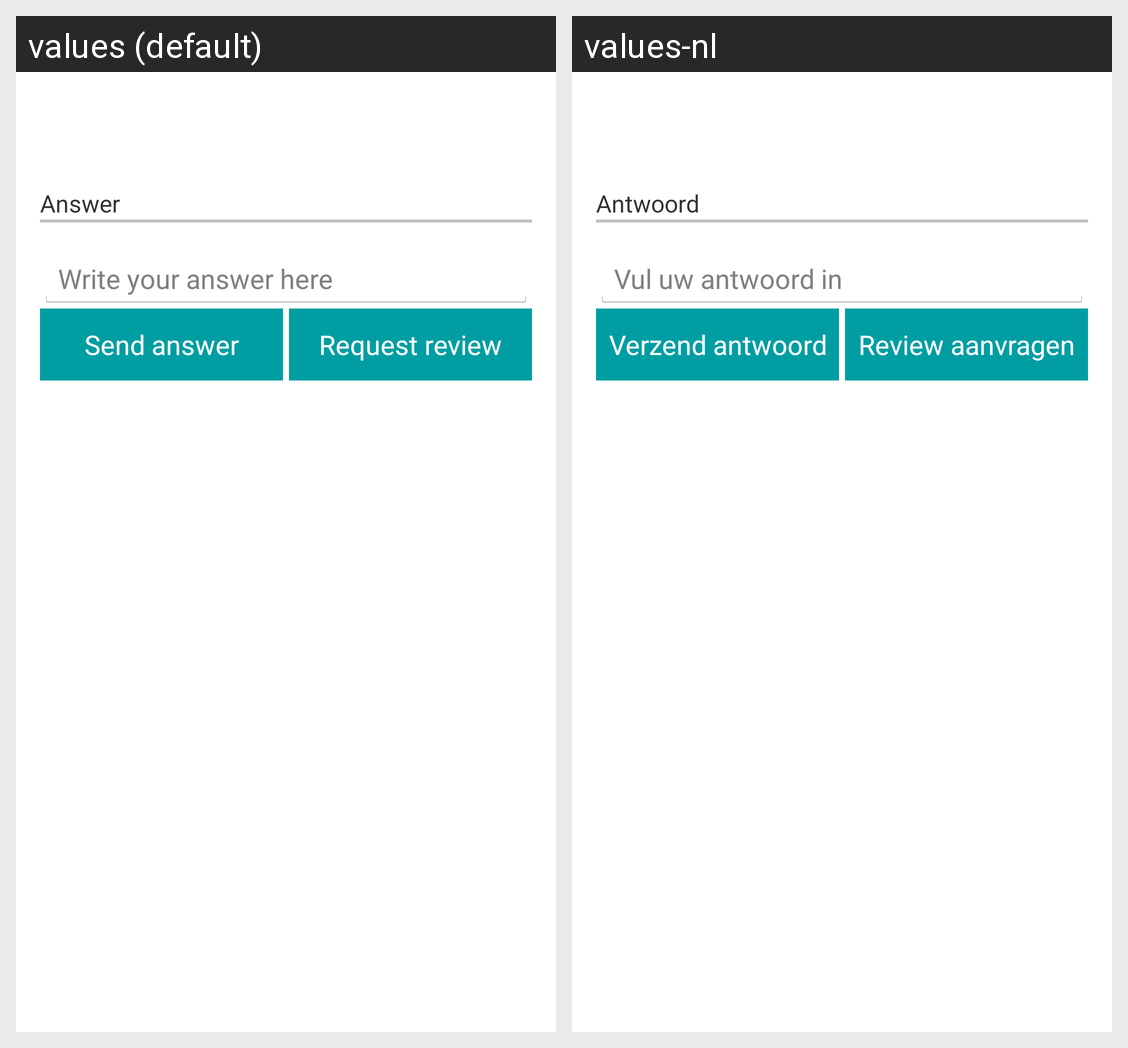

The Android screen above is rendered under two locales of the same app. Produce the string resources it draws, with the default and per-locale values.
Android screen res/layout/activity_send_answer.xml rendered under 2 locales, left to right: values (default), values-nl. Device: Nexus 5 (rendered at 1080×1920; each locale shown at half size, 540×960, under a caption strip naming it); theme Theme.IntellicloudTheme.
Strings drawn on this screen, with the default value and each locale's value (text and hints the layout hard-codes, and strings that could not be matched under every locale, appear in the picture but are not listed):

answerHeader
  values: Answer
  values-nl: Antwoord

editTextPlaceholder
  values: Write your answer here
  values-nl: Vul uw antwoord in

sendAnswer
  values: Send answer
  values-nl: Verzend antwoord

requestReview
  values: Request review
  values-nl: Review aanvragen
